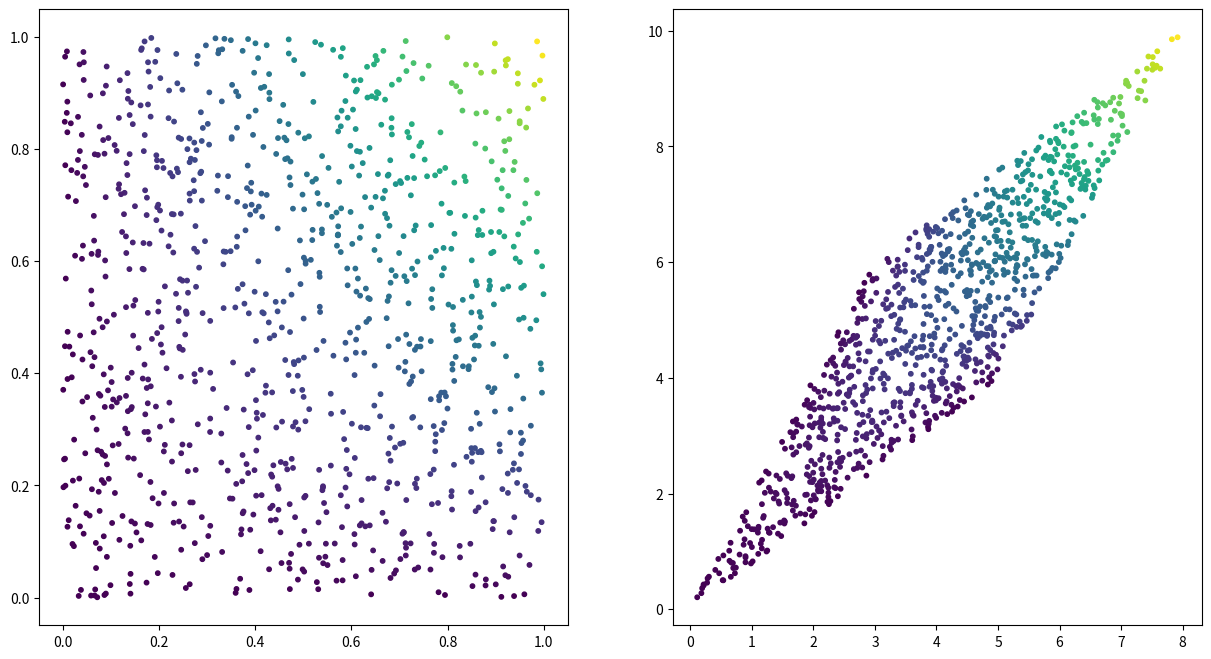

This figure's Python source:
import numpy as np
import matplotlib.pyplot as plt


def transformation_plot(points, matrix):
    x = points[:, 0]
    y = points[:, 1]

    color = x * y
    ax[0].scatter(x, y, 10, c=color)
    trans_points = np.dot(points, matrix.T)
    trans_x = trans_points[:, 0]
    trans_y = trans_points[:, 1]
    ax[1].scatter(trans_x, trans_y, 10, c=color)


fig, ax = plt.subplots(1, 2, figsize=(15, 8))
transformation_plot(np.random.random(size=(1000, 2)), np.array([[3, 5], [6, 4]]))
plt.show()
